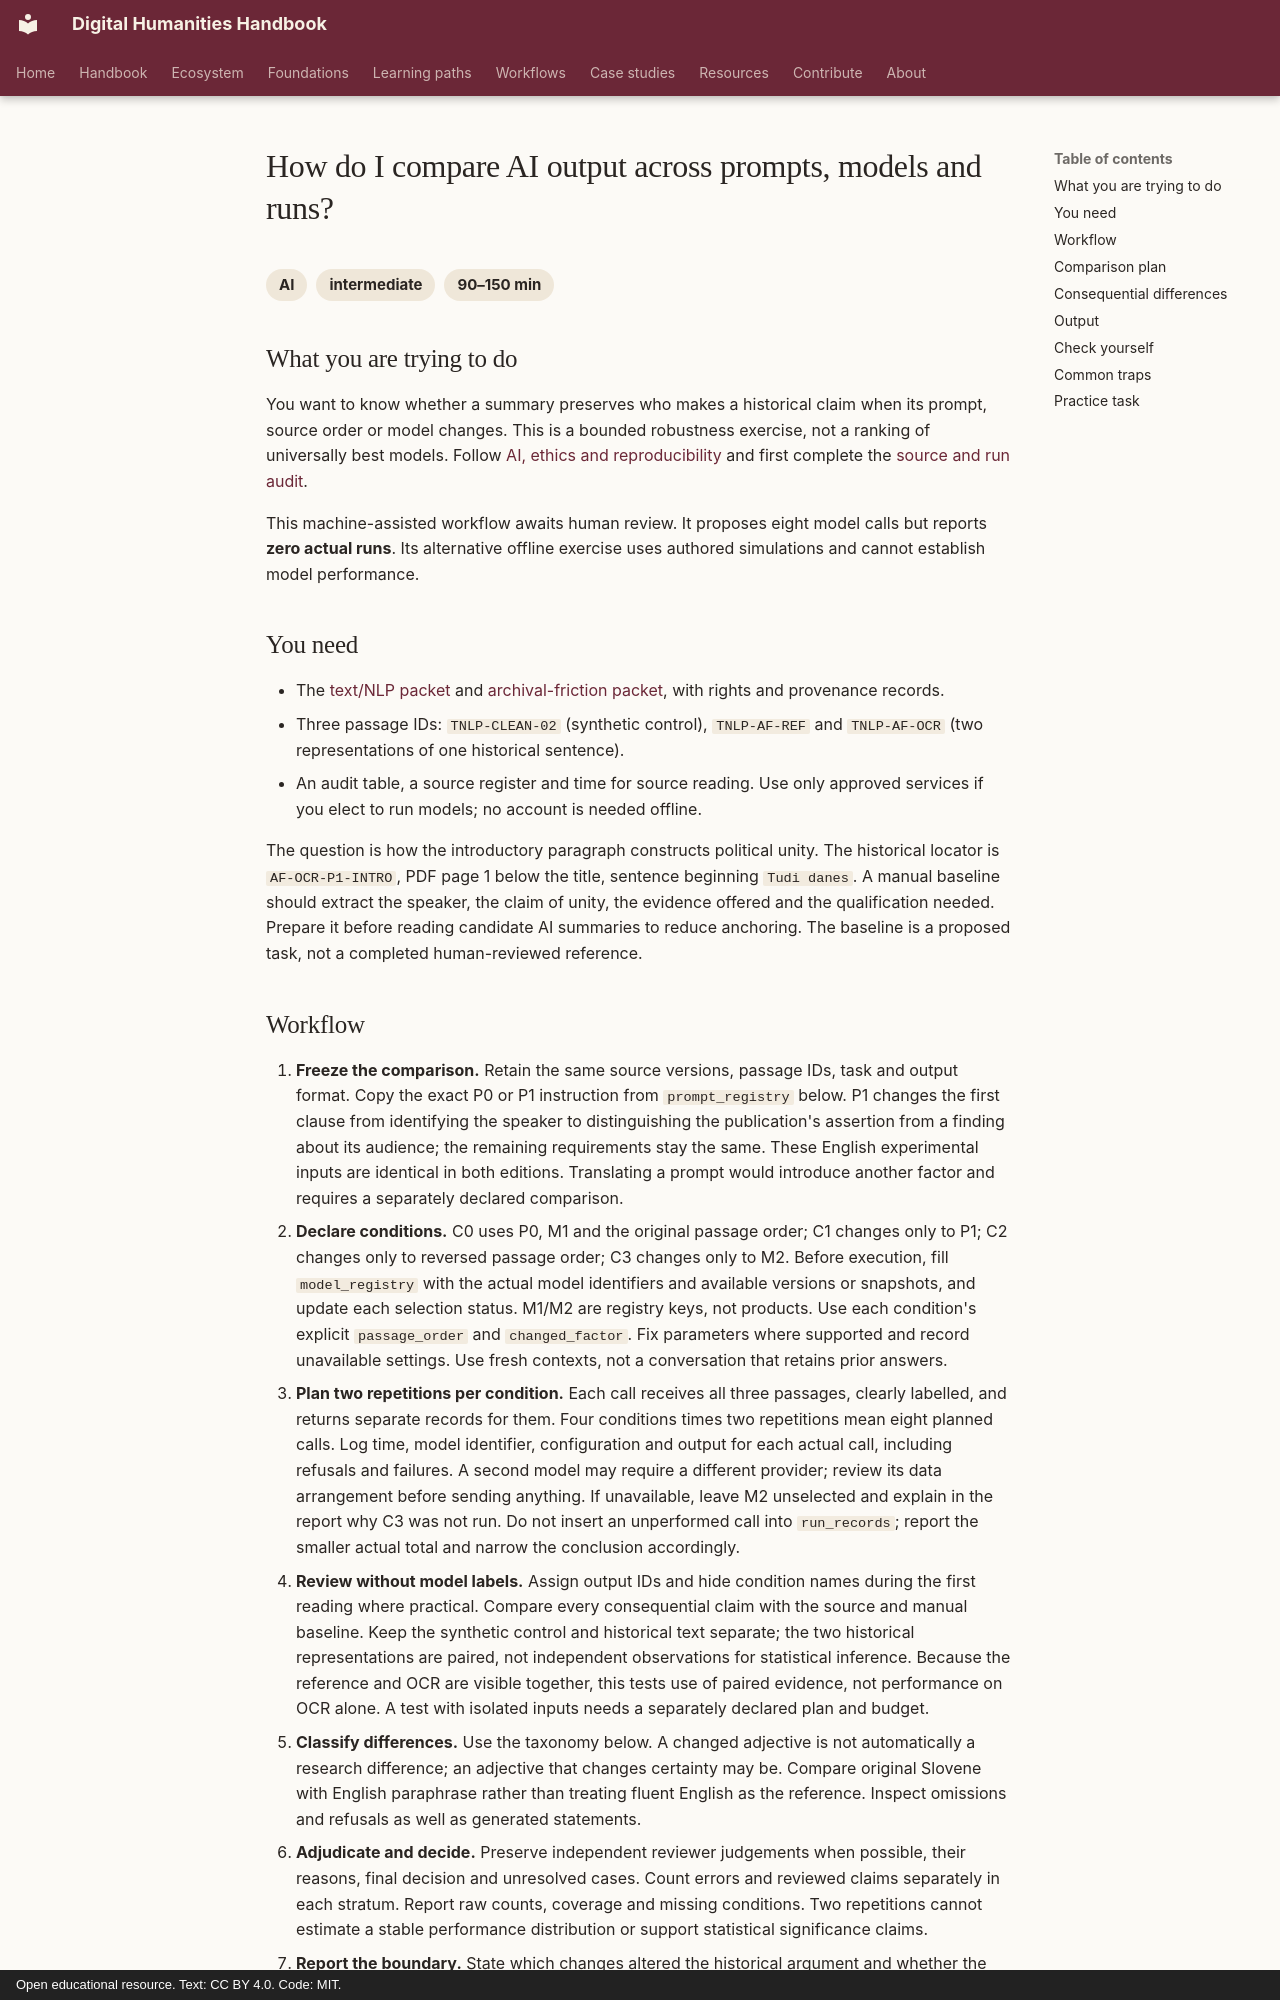

repository: damjan-popic/digital-humanities-handbook · page: en/workflows/ai/compare-ai-output-across-prompts-models-and-runs/index.html · generator: mkdocs · copyright: Open educational resource. Text: CC BY 4.0. Code: MIT.

---
title: "How do I compare AI output across prompts, models and runs?"
description: "Test whether a bounded source-based conclusion survives controlled changes, and classify differences that affect the argument."
category: "AI"
category_id: AI
difficulty: "intermediate"
time: "90–150 min"
tags: [AI, robustness, evaluation, source-criticism, uncertainty]
status: draft
---

# How do I compare AI output across prompts, models and runs?

<div class="answer-meta" markdown="span">
<span>AI</span>
<span>intermediate</span>
<span>90–150 min</span>
</div>

## What you are trying to do

You want to know whether a summary preserves who makes a historical claim when
its prompt, source order or model changes. This is a bounded robustness
exercise, not a ranking of universally best models. Follow
[AI, ethics and reproducibility](../../chapters/ai-ethics-reproducibility.md)
and first complete the
[source and run audit](document-and-audit-a-source-grounded-ai-analysis.md).

This machine-assisted workflow awaits human review. It proposes eight model
calls but reports **zero actual runs**. Its alternative offline exercise uses
authored simulations and cannot establish model performance.

## You need

- The [text/NLP packet](../../../assets/downloads/text-nlp-validation-v1.zip)
  and [archival-friction packet](../../../assets/downloads/archival-friction-v1.zip),
  with rights and provenance records.
- Three passage IDs: `TNLP-CLEAN-02` (synthetic control), `TNLP-AF-REF` and
  `TNLP-AF-OCR` (two representations of one historical sentence).
- An audit table, a source register and time for source reading. Use only
  approved services if you elect to run models; no account is needed offline.

The question is how the introductory paragraph constructs political unity.
The historical locator is `AF-OCR-P1-INTRO`, PDF page 1 below the title,
sentence beginning `Tudi danes`. A manual baseline should extract the speaker,
the claim of unity, the evidence offered and the qualification needed. Prepare
it before reading candidate AI summaries to reduce anchoring. The baseline
is a proposed task, not a completed human-reviewed reference.
